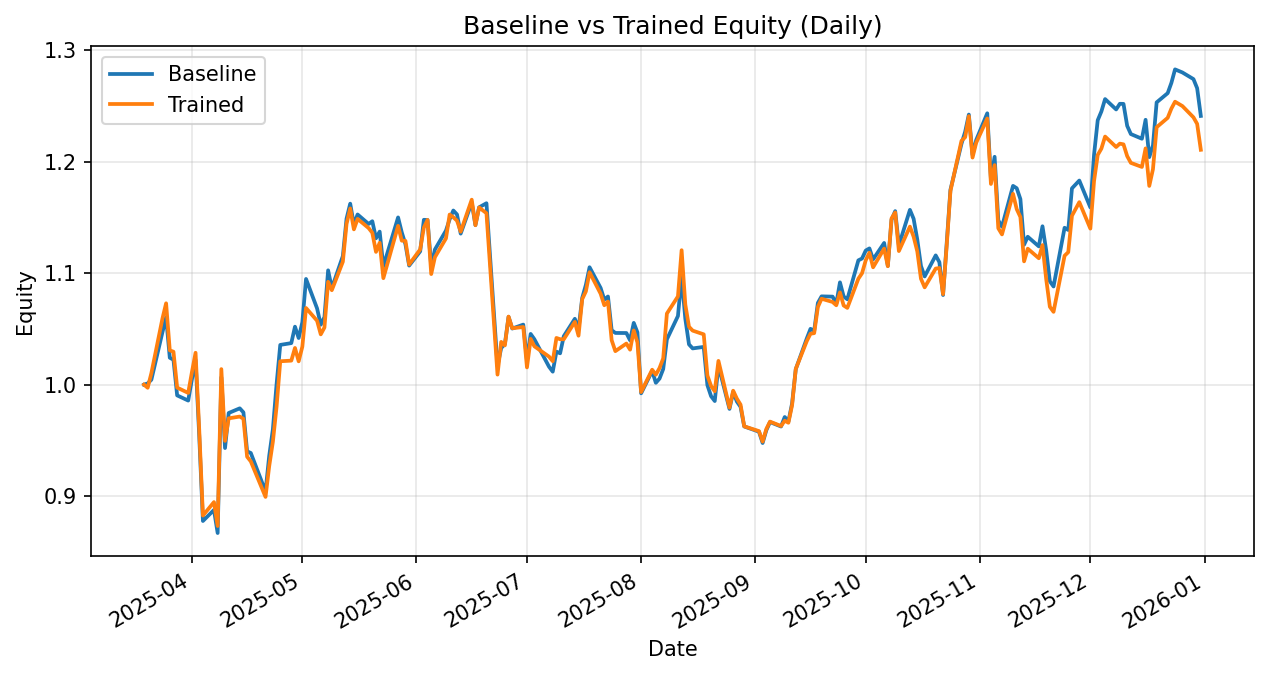

Values plotted in this chart, from the file beside it:
date, daily_return_x, equity_baseline, daily_return_y, equity_trained
2025-03-19, 0.0, 1.0, 0.0, 1.0
2025-03-20, 0.001103, 1.001, -0.002813, 0.9972
2025-03-21, 0.003295, 1.004, 0.01313, 1.01
2025-03-24, 0.04235, 1.047, 0.04839, 1.059
2025-03-25, 0.0128, 1.06, 0.01302, 1.073
2025-03-26, -0.03417, 1.024, -0.03933, 1.031
2025-03-27, -0.001768, 1.022, -0.001187, 1.03
2025-03-28, -0.03125, 0.9904, -0.03125, 0.9974
2025-03-31, -0.004693, 0.9857, -0.004793, 0.9926
2025-04-01, 0.01919, 1.005, 0.01855, 1.011
2025-04-02, 0.0174, 1.022, 0.0174, 1.029
2025-04-03, -0.0666, 0.954, -0.06733, 0.9593
2025-04-04, -0.07996, 0.8777, -0.07996, 0.8826
2025-04-07, 0.0113, 0.8877, 0.01367, 0.8947
2025-04-08, -0.02333, 0.867, -0.02395, 0.8733
2025-04-09, 0.161, 1.007, 0.1611, 1.014
2025-04-10, -0.06299, 0.9431, -0.06346, 0.9496
2025-04-11, 0.03333, 0.9746, 0.02127, 0.9698
2025-04-14, 0.004287, 0.9788, 0.001639, 0.9714
2025-04-15, -0.003694, 0.9751, -0.002044, 0.9694
2025-04-16, -0.03581, 0.9402, -0.03509, 0.9354
2025-04-17, -0.001611, 0.9387, -0.004477, 0.9312
2025-04-21, -0.03679, 0.9042, -0.03421, 0.8993
2025-04-22, 0.03535, 0.9361, 0.03068, 0.9269
2025-04-23, 0.0255, 0.96, 0.02367, 0.9489
2025-04-24, 0.04194, 1, 0.03306, 0.9802
2025-04-25, 0.03535, 1.036, 0.04157, 1.021
2025-04-28, 0.001564, 1.037, 0.0005416, 1.022
2025-04-29, 0.0142, 1.052, 0.01113, 1.033
2025-04-30, -0.009687, 1.042, -0.01161, 1.021
2025-05-01, 0.01361, 1.056, 0.01291, 1.034
2025-05-02, 0.03675, 1.095, 0.03348, 1.069
2025-05-05, -0.02414, 1.068, -0.01066, 1.057
2025-05-06, -0.01368, 1.054, -0.01156, 1.045
2025-05-07, 0.006478, 1.061, 0.00588, 1.051
2025-05-08, 0.03954, 1.102, 0.03898, 1.092
2025-05-09, -0.01451, 1.086, -0.006885, 1.085
2025-05-12, 0.02649, 1.115, 0.02354, 1.11
2025-05-13, 0.03005, 1.149, 0.03048, 1.144
2025-05-14, 0.01176, 1.162, 0.01219, 1.158
2025-05-15, -0.01621, 1.143, -0.01621, 1.139
2025-05-16, 0.007995, 1.153, 0.008235, 1.149
2025-05-19, -0.0074, 1.144, -0.007155, 1.14
2025-05-20, 0.002159, 1.147, -0.00371, 1.136
2025-05-21, -0.01336, 1.131, -0.01508, 1.119
2025-05-22, 0.005303, 1.137, 0.007305, 1.127
2025-05-23, -0.02744, 1.106, -0.02817, 1.095
2025-05-27, 0.03973, 1.15, 0.04285, 1.142
2025-05-28, -0.01164, 1.137, -0.01164, 1.129
2025-05-29, -0.009429, 1.126, -0.0001372, 1.129
2025-05-30, -0.01695, 1.107, -0.0188, 1.108
2025-06-02, 0.0115, 1.119, 0.0122, 1.121
2025-06-03, 0.02529, 1.148, 0.0175, 1.141
2025-06-04, -0.0001713, 1.148, 0.006039, 1.148
2025-06-05, -0.03629, 1.106, -0.04233, 1.099
2025-06-06, 0.01375, 1.121, 0.01375, 1.114
2025-06-09, 0.01511, 1.138, 0.01511, 1.131
2025-06-10, 0.008923, 1.148, 0.01893, 1.153
2025-06-11, 0.006867, 1.156, -0.00212, 1.15
2025-06-12, -0.003054, 1.153, -0.002675, 1.147
... 139 more rows
